Run: headless pygame with SDL's dummy video driver; simulated clock (each Clock.tick advances the game by its frame time, no real sleeping); random seed 0; keys injected as events and as key.get_pressed() state; no mouse input.
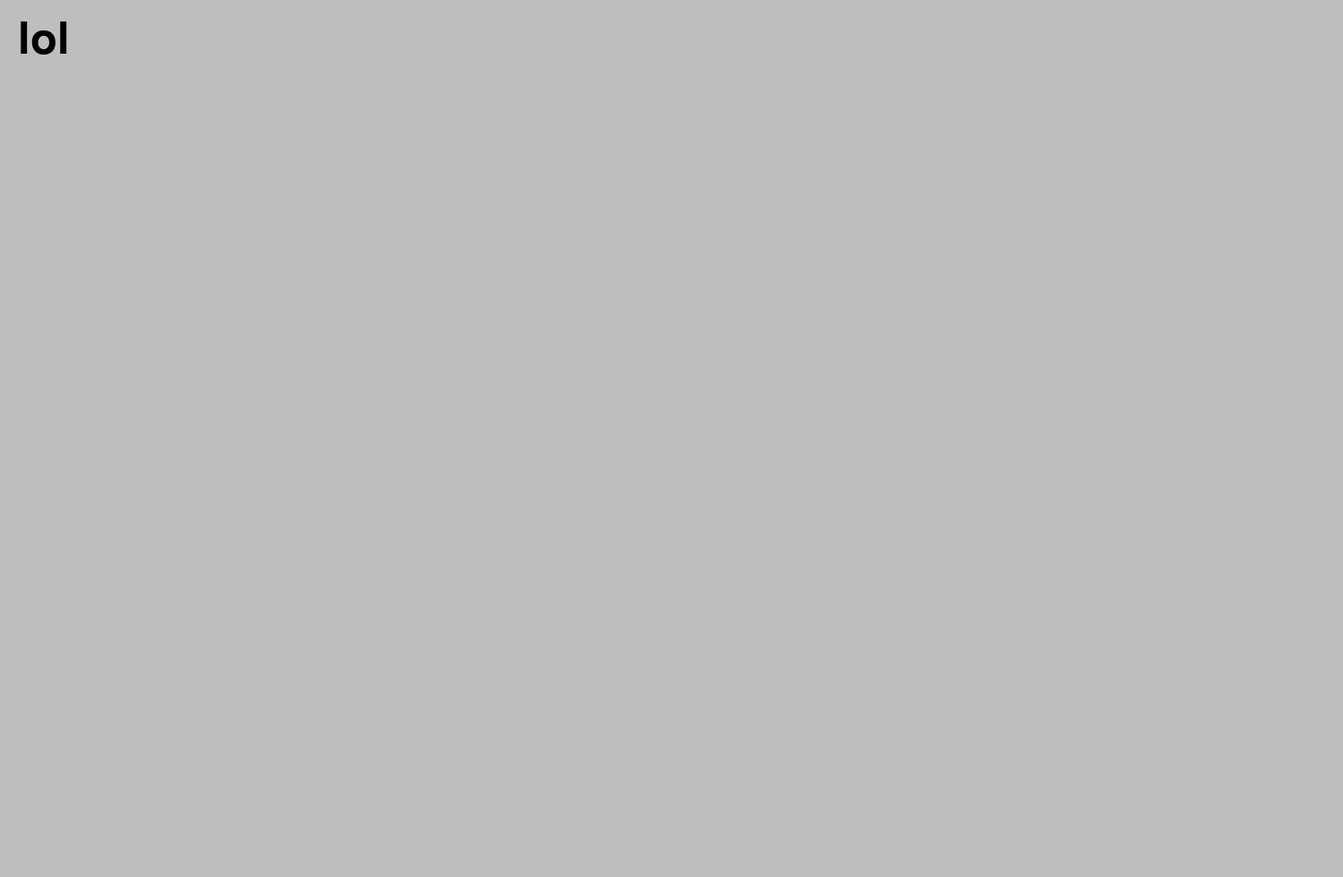
Frame 1 of 4 · flips 1–60 · no input
Frame 2 of 4 · flips 61–180 · tapped SPACE, RETURN · held RIGHT (→), D · screen unchanged from frame 1, image omitted
Frame 3 of 4 · flips 181–300 · held DOWN (↓), S · screen unchanged from frame 2, image omitted
Frame 4 of 4 · flips 301–420 · held LEFT (←), A, UP (↑), W · screen unchanged from frame 3, image omitted

The pygame program that drew these frames:

import pygame
from pygame.locals import *

class Text:
    """Create a text object."""

    def __init__(self, text, pos, **options):
        self.text = text
        self.pos = pos

        self.fontname = None
        self.fontsize = 72
        self.fontcolor = Color('black')
        self.set_font()
        self.render()

    def set_font(self):
        """Set the Font object from name and size."""
        self.font = pygame.font.Font(self.fontname, self.fontsize)

    def render(self):
        """Render the text into an image."""
        self.img = self.font.render(self.text, True, self.fontcolor)
        self.rect = self.img.get_rect()
        self.rect.topleft = self.pos

    def draw(self):
        """Draw the text image to the screen."""
        Menu.screen.blit(self.img, self.rect)

class Menu:
    """Create a single-window app with multiple scenes."""

    def __init__(self):
        """Initialize pygame and the application."""
        pygame.init()
        flags = RESIZABLE
        Menu.screen = pygame.display.set_mode((1500, 980), flags)
        Menu.t = Text('lol', pos=(20, 20))

        Menu.running = True

    def run(self):
        """Run the main event loop."""
        while Menu.running:
            for event in pygame.event.get():
                if event.type == QUIT:
                    Menu.running = False

            Menu.screen.fill(Color('gray'))
            Menu.t.draw()
            pygame.display.update()

        pygame.quit()

if __name__ == '__main__':
    Menu().run()
